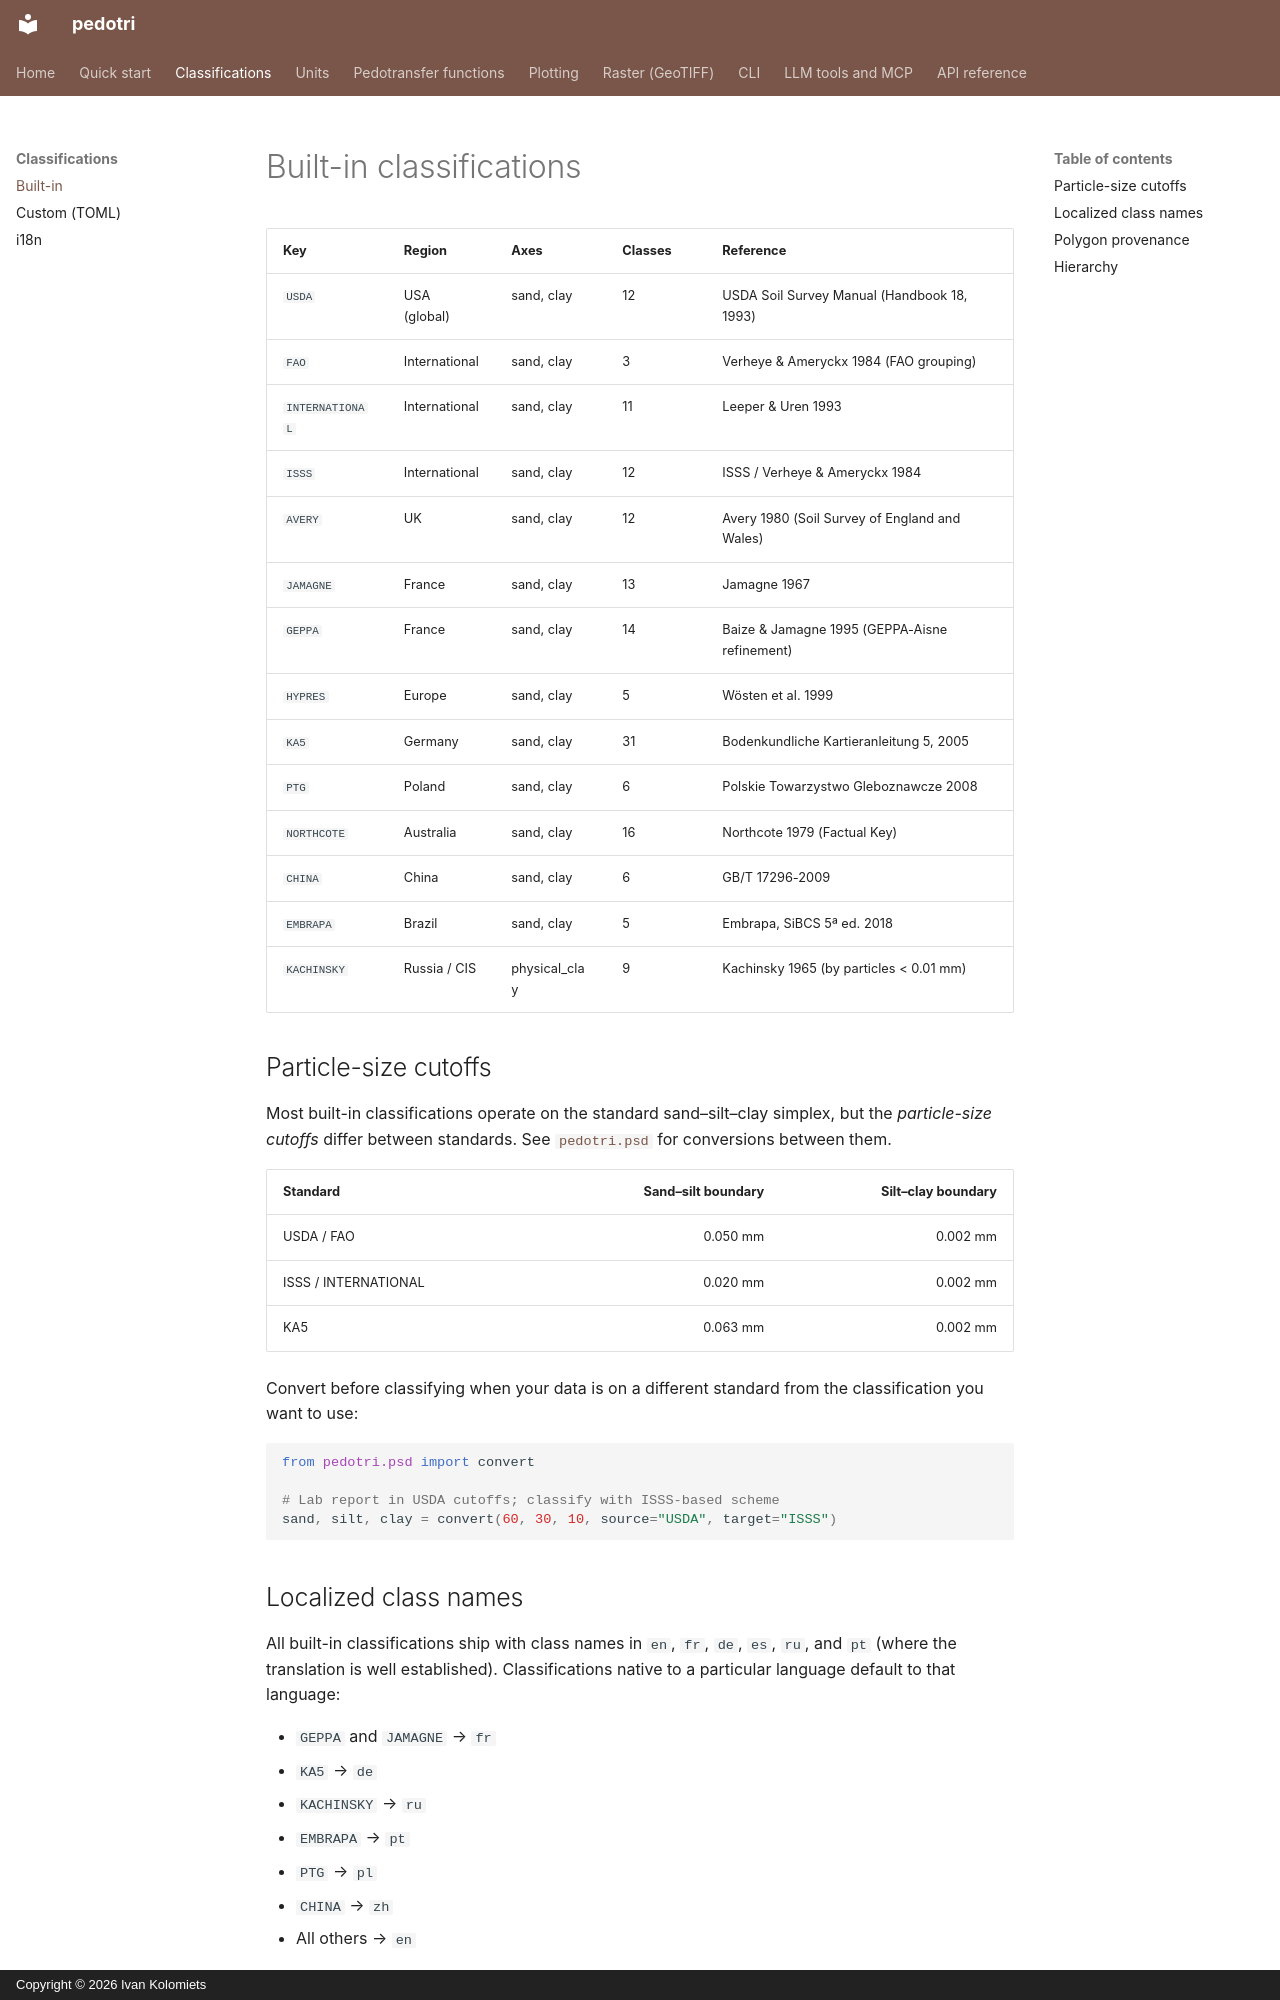

repository: ivanfeanor/pedotri · page: classifications/builtin/index.html · generator: mkdocs · copyright: Copyright © 2026 Ivan Kolomiets

# Built-in classifications

| Key             | Region        | Axes           | Classes | Reference                                          |
|-----------------|---------------|----------------|---------|----------------------------------------------------|
| `USDA`          | USA (global)  | sand, clay     | 12      | USDA Soil Survey Manual (Handbook 18, 1993)        |
| `FAO`           | International | sand, clay     | 3       | Verheye & Ameryckx 1984 (FAO grouping)             |
| `INTERNATIONAL` | International | sand, clay     | 11      | Leeper & Uren 1993                                 |
| `ISSS`          | International | sand, clay     | 12      | ISSS / Verheye & Ameryckx 1984                     |
| `AVERY`         | UK            | sand, clay     | 12      | Avery 1980 (Soil Survey of England and Wales)      |
| `JAMAGNE`       | France        | sand, clay     | 13      | Jamagne 1967                                       |
| `GEPPA`         | France        | sand, clay     | 14      | Baize & Jamagne 1995 (GEPPA-Aisne refinement)      |
| `HYPRES`        | Europe        | sand, clay     | 5       | Wösten et al. 1999                                 |
| `KA5`           | Germany       | sand, clay     | 31      | Bodenkundliche Kartieranleitung 5, 2005            |
| `PTG`           | Poland        | sand, clay     | 6       | Polskie Towarzystwo Gleboznawcze 2008              |
| `NORTHCOTE`     | Australia     | sand, clay     | 16      | Northcote 1979 (Factual Key)                       |
| `CHINA`         | China         | sand, clay     | 6       | GB/T 17296-2009                                    |
| `EMBRAPA`       | Brazil        | sand, clay     | 5       | Embrapa, SiBCS 5ª ed. 2018                         |
| `KACHINSKY`     | Russia / CIS  | physical_clay  | 9       | Kachinsky 1965 (by particles < 0.01 mm)            |

## Particle-size cutoffs

Most built-in classifications operate on the standard sand–silt–clay simplex, but the *particle-size cutoffs* differ between standards. See [`pedotri.psd`](../api.md) for conversions between them.

| Standard | Sand–silt boundary | Silt–clay boundary |
|----------|-------------------:|-------------------:|
| USDA / FAO                | 0.050 mm | 0.002 mm |
| ISSS / INTERNATIONAL      | 0.020 mm | 0.002 mm |
| KA5                       | 0.063 mm | 0.002 mm |

Convert before classifying when your data is on a different standard from the classification you want to use:

```python
from pedotri.psd import convert

# Lab report in USDA cutoffs; classify with ISSS-based scheme
sand, silt, clay = convert(60, 30, 10, source="USDA", target="ISSS")
```

## Localized class names

All built-in classifications ship with class names in `en`, `fr`, `de`, `es`, `ru`, and `pt` (where the translation is well established). Classifications native to a particular language default to that language:

- `GEPPA` and `JAMAGNE` → `fr`
- `KA5` → `de`
- `KACHINSKY` → `ru`
- `EMBRAPA` → `pt`
- `PTG` → `pl`
- `CHINA` → `zh`
- All others → `en`

`pedotri.classify(..., locale=None)` always returns the stable class key; pass a locale tag to get the localized name.
